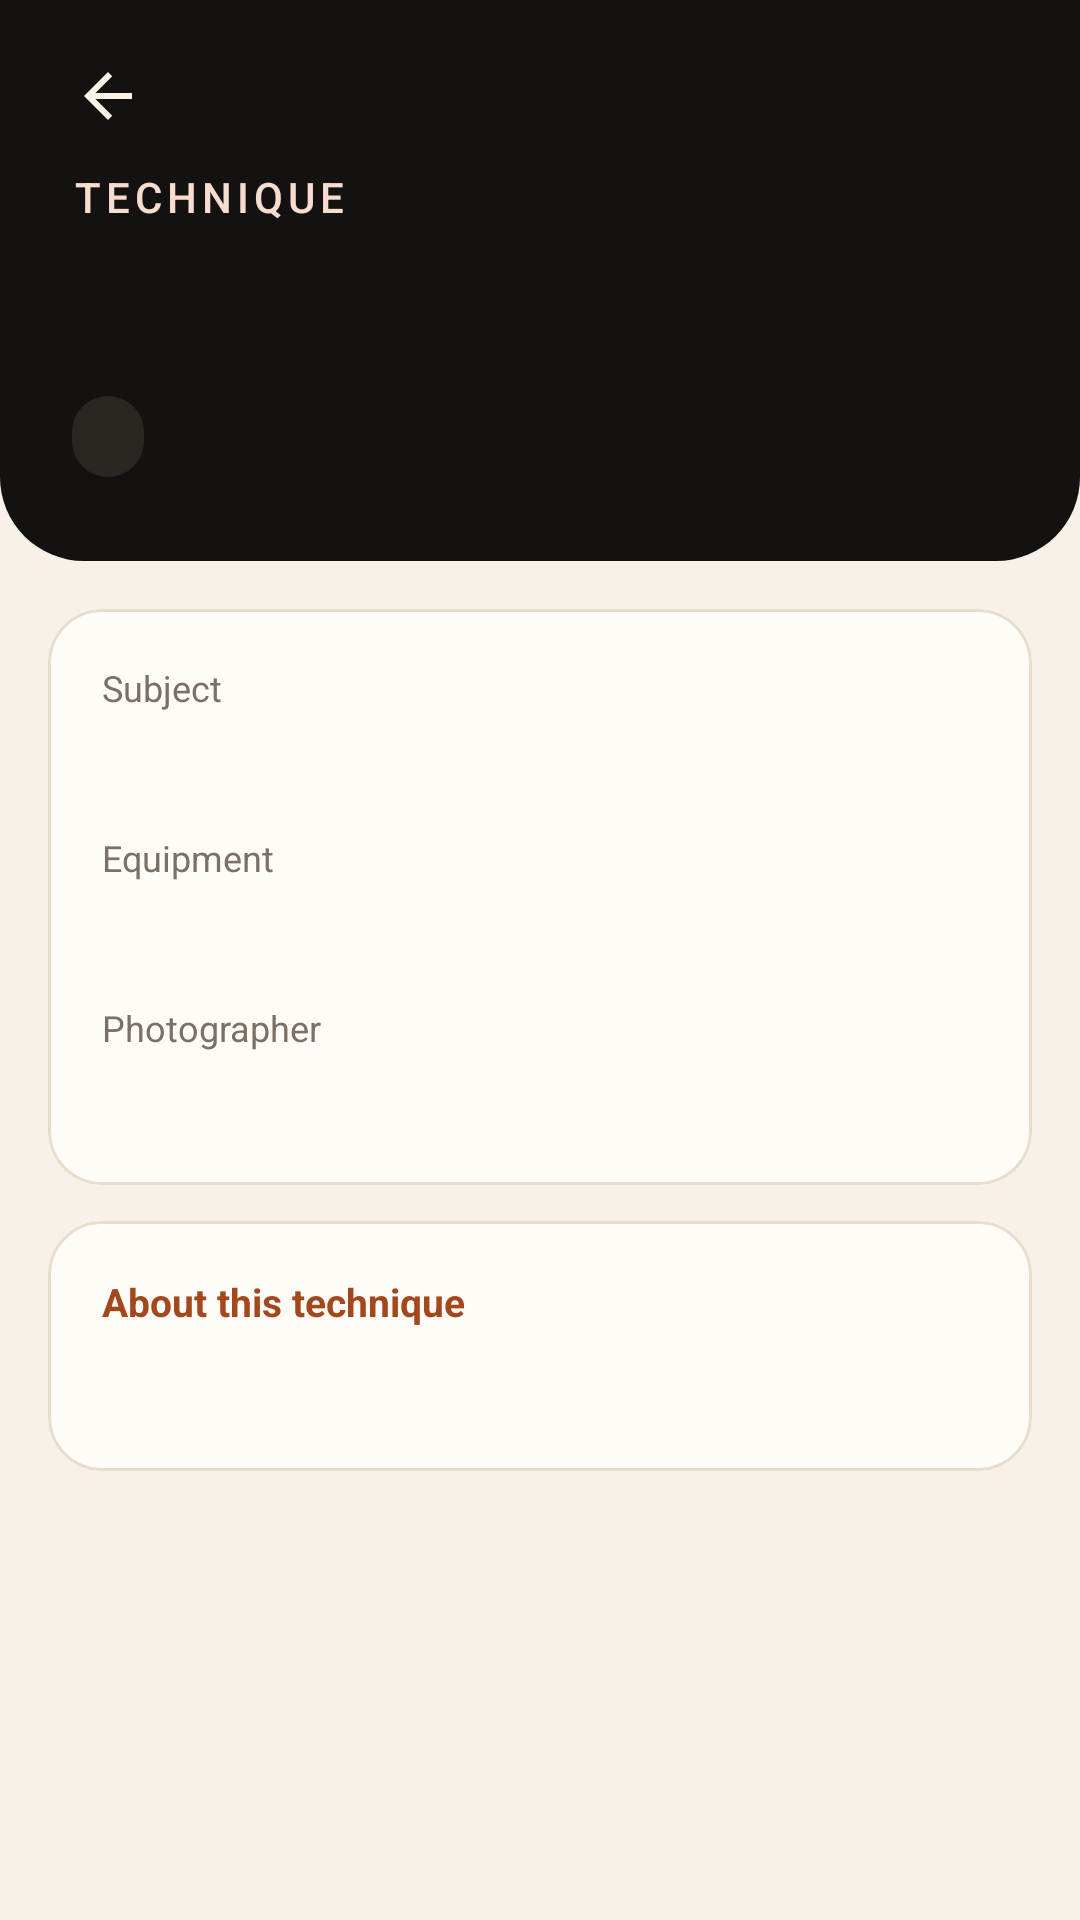

Android layout source for this screen:
<!-- AndroidManifest.xml: application theme Theme.Darkroom -->
<!-- res/layout/fragment_detail.xml -->
<?xml version="1.0" encoding="utf-8"?>
<ScrollView xmlns:android="http://schemas.android.com/apk/res/android"
    xmlns:app="http://schemas.android.com/apk/res-auto"
    android:layout_width="match_parent"
    android:layout_height="match_parent"
    android:background="@color/paper"
    android:fillViewport="true">

    <LinearLayout
        android:layout_width="match_parent"
        android:layout_height="wrap_content"
        android:orientation="vertical">

        <LinearLayout
            android:layout_width="match_parent"
            android:layout_height="wrap_content"
            android:background="@drawable/bg_header"
            android:orientation="vertical"
            android:paddingStart="12dp"
            android:paddingTop="8dp"
            android:paddingEnd="24dp"
            android:paddingBottom="28dp">

            <ImageButton
                android:id="@+id/back_button"
                android:layout_width="48dp"
                android:layout_height="48dp"
                android:background="?attr/selectableItemBackgroundBorderless"
                android:contentDescription="@string/back"
                android:src="@drawable/ic_back" />

            <TextView
                android:layout_width="wrap_content"
                android:layout_height="wrap_content"
                android:layout_marginStart="12dp"
                android:text="@string/detail_kicker"
                android:textAppearance="@style/Text.Kicker" />

            <TextView
                android:id="@+id/technique_name"
                android:layout_width="match_parent"
                android:layout_height="wrap_content"
                android:layout_marginStart="12dp"
                android:layout_marginTop="6dp"
                android:textColor="@color/on_ink"
                android:textSize="32sp"
                android:textStyle="bold" />

            <TextView
                android:id="@+id/year_label"
                android:layout_width="wrap_content"
                android:layout_height="wrap_content"
                android:layout_marginStart="12dp"
                android:layout_marginTop="8dp"
                android:background="@drawable/bg_count"
                android:paddingStart="12dp"
                android:paddingTop="4dp"
                android:paddingEnd="12dp"
                android:paddingBottom="4dp"
                android:textColor="@color/ember_soft"
                android:textSize="14sp" />
        </LinearLayout>

        <TextView
            android:id="@+id/missing_label"
            android:layout_width="match_parent"
            android:layout_height="wrap_content"
            android:padding="24dp"
            android:text="@string/missing_detail"
            android:textColor="@color/muted"
            android:visibility="gone" />

        <LinearLayout
            android:id="@+id/sheet"
            android:layout_width="match_parent"
            android:layout_height="wrap_content"
            android:orientation="vertical"
            android:padding="16dp">

            <com.google.android.material.card.MaterialCardView
                android:layout_width="match_parent"
                android:layout_height="wrap_content"
                app:cardBackgroundColor="@color/card"
                app:cardCornerRadius="18dp"
                app:cardElevation="0dp"
                app:strokeColor="@color/line"
                app:strokeWidth="1dp">

                <LinearLayout
                    android:layout_width="match_parent"
                    android:layout_height="wrap_content"
                    android:orientation="vertical"
                    android:padding="18dp">

                    <TextView
                        android:layout_width="match_parent"
                        android:layout_height="wrap_content"
                        android:text="@string/label_subject"
                        android:textColor="@color/muted"
                        android:textSize="12sp" />

                    <TextView
                        android:id="@+id/subject_value"
                        android:layout_width="match_parent"
                        android:layout_height="wrap_content"
                        android:layout_marginTop="2dp"
                        android:textColor="@color/ink"
                        android:textSize="18sp" />

                    <TextView
                        android:layout_width="match_parent"
                        android:layout_height="wrap_content"
                        android:layout_marginTop="14dp"
                        android:text="@string/label_equipment"
                        android:textColor="@color/muted"
                        android:textSize="12sp" />

                    <TextView
                        android:id="@+id/equipment_value"
                        android:layout_width="match_parent"
                        android:layout_height="wrap_content"
                        android:layout_marginTop="2dp"
                        android:textColor="@color/ink"
                        android:textSize="18sp" />

                    <TextView
                        android:layout_width="match_parent"
                        android:layout_height="wrap_content"
                        android:layout_marginTop="14dp"
                        android:text="@string/label_photographer"
                        android:textColor="@color/muted"
                        android:textSize="12sp" />

                    <TextView
                        android:id="@+id/photographer_value"
                        android:layout_width="match_parent"
                        android:layout_height="wrap_content"
                        android:layout_marginTop="2dp"
                        android:textColor="@color/ink"
                        android:textSize="18sp" />
                </LinearLayout>
            </com.google.android.material.card.MaterialCardView>

            <com.google.android.material.card.MaterialCardView
                android:layout_width="match_parent"
                android:layout_height="wrap_content"
                android:layout_marginTop="12dp"
                app:cardBackgroundColor="@color/card"
                app:cardCornerRadius="18dp"
                app:cardElevation="0dp"
                app:strokeColor="@color/line"
                app:strokeWidth="1dp">

                <LinearLayout
                    android:layout_width="match_parent"
                    android:layout_height="wrap_content"
                    android:orientation="vertical"
                    android:padding="18dp">

                    <TextView
                        android:layout_width="match_parent"
                        android:layout_height="wrap_content"
                        android:text="@string/about_heading"
                        android:textColor="@color/ember_deep"
                        android:textSize="13sp"
                        android:textStyle="bold" />

                    <TextView
                        android:id="@+id/description_text"
                        android:layout_width="match_parent"
                        android:layout_height="wrap_content"
                        android:layout_marginTop="8dp"
                        android:lineSpacingExtra="4dp"
                        android:textColor="@color/ink"
                        android:textSize="16sp" />
                </LinearLayout>
            </com.google.android.material.card.MaterialCardView>
        </LinearLayout>
    </LinearLayout>
</ScrollView>
<!-- resources referenced by this layout -->
<resources>
  <color name="card">#FFFCF8</color>
  <color name="ember_deep">#A3471C</color>
  <color name="ember_soft">#F6DDD0</color>
  <color name="ink">#141210</color>
  <color name="line">#E7DCCE</color>
  <color name="muted">#7A7066</color>
  <color name="on_ink">#F7F1E7</color>
  <color name="paper">#F7F1E7</color>
  <!-- drawable bg_count (drawable) -->
  <?xml version="1.0" encoding="utf-8"?>
  <shape xmlns:android="http://schemas.android.com/apk/res/android">
      <solid android:color="@color/ink_soft" />
      <corners android:radius="999dp" />
  </shape>
  <!-- drawable bg_header (drawable) -->
  <?xml version="1.0" encoding="utf-8"?>
  <shape xmlns:android="http://schemas.android.com/apk/res/android">
      <solid android:color="@color/ink" />
      <corners
          android:bottomLeftRadius="28dp"
          android:bottomRightRadius="28dp" />
  </shape>
  <!-- drawable ic_back (drawable) -->
  <?xml version="1.0" encoding="utf-8"?>
  <vector xmlns:android="http://schemas.android.com/apk/res/android"
      android:width="24dp"
      android:height="24dp"
      android:viewportWidth="24"
      android:viewportHeight="24">
      <path
          android:fillColor="#F7F1E7"
          android:pathData="M20,11H7.83l5.59,-5.59L12,4l-8,8l8,8l1.41,-1.41L7.83,13H20z" />
  </vector>
  <string name="about_heading">About this technique</string>
  <string name="back">Back</string>
  <string name="detail_kicker">Technique</string>
  <string name="label_equipment">Equipment</string>
  <string name="label_photographer">Photographer</string>
  <string name="label_subject">Subject</string>
  <string name="missing_detail">This technique could not be opened.</string>
  <style name="Text.Kicker" parent="TextAppearance.Material3.LabelLarge">
          <item name="android:letterSpacing">0.12</item>
          <item name="android:textAllCaps">true</item>
          <item name="android:textColor">@color/ember_soft</item>
      </style>
  <style name="Theme.Darkroom" parent="Theme.Material3.Light.NoActionBar">
          <item name="colorPrimary">@color/ink</item>
          <item name="colorOnPrimary">@color/on_ink</item>
          <item name="colorSecondary">@color/ember</item>
          <item name="colorOnSecondary">@color/on_ink</item>
          <item name="android:colorBackground">@color/paper</item>
          <item name="colorSurface">@color/card</item>
          <item name="android:statusBarColor">@color/ink</item>
          <item name="android:navigationBarColor">@color/paper</item>
          <item name="android:windowBackground">@color/ink</item>
          <item name="android:windowLightStatusBar">false</item>
          <item name="android:windowLightNavigationBar">true</item>
          <item name="materialButtonStyle">@style/Widget.Darkroom.Button</item>
      </style>
  <color name="ink_soft">#2A2622</color>
  <color name="ember">#D4652F</color>
  <style name="Widget.Darkroom.Button" parent="Widget.Material3.Button">
          <item name="android:textAllCaps">false</item>
          <item name="cornerRadius">14dp</item>
          <item name="backgroundTint">@color/ember</item>
          <item name="android:textColor">@color/on_ink</item>
          <item name="android:textSize">16sp</item>
      </style>
</resources>
